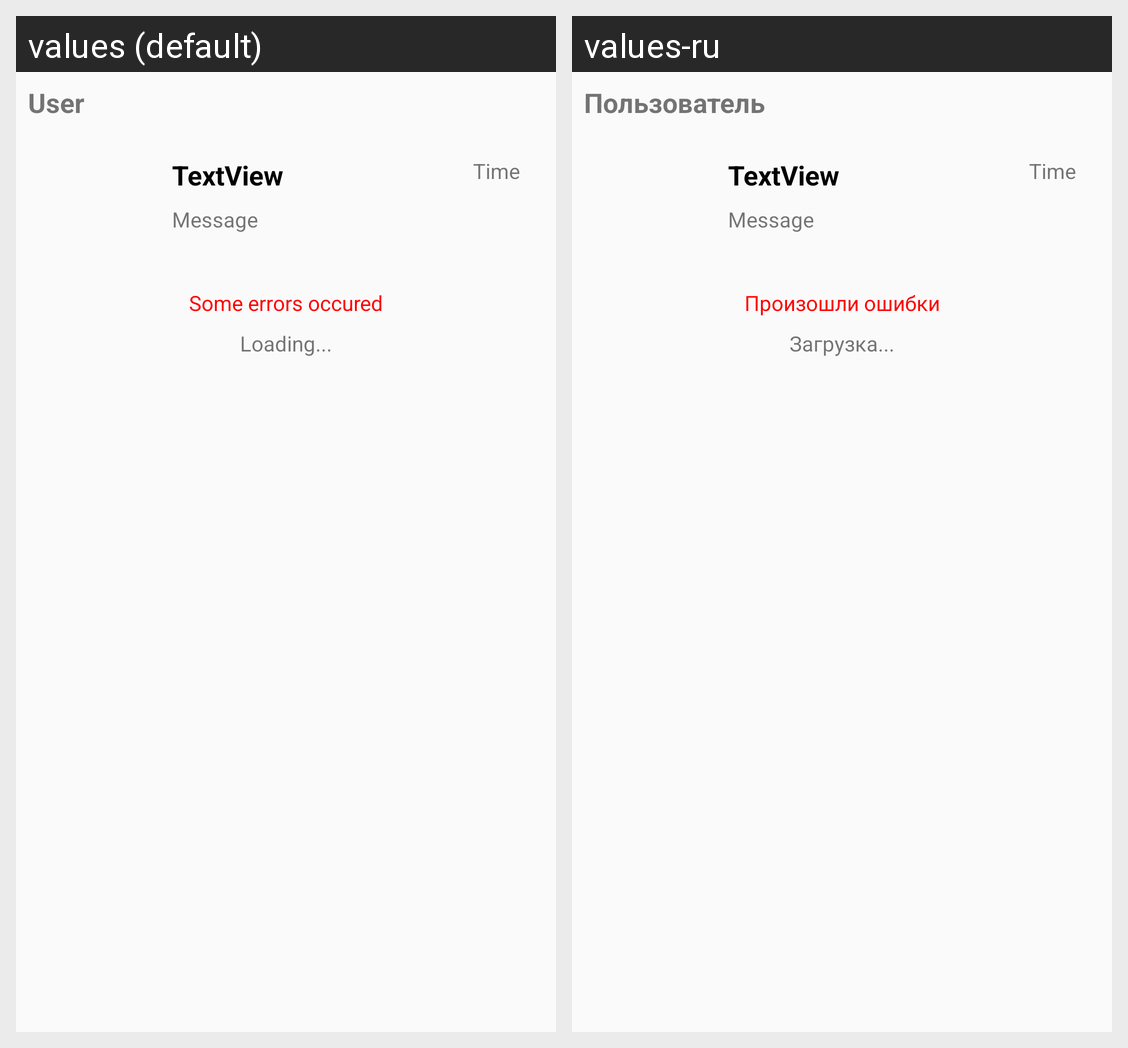

Here is an Android app screen in its default locale and in the app's own translations. Write out the translated-string differences for the strings that appear on this screen.
Android screen res/layout/fragment_user.xml rendered under 2 locales, left to right: values (default), values-ru. Device: Nexus 5 (rendered at 1080×1920; each locale shown at half size, 540×960, under a caption strip naming it); theme AppTheme.
Strings drawn on this screen, with the default value and each locale's value (text and hints the layout hard-codes, and strings that could not be matched under every locale, appear in the picture but are not listed):

user
  values: User
  values-ru: Пользователь

errorOccured
  values: Some errors occured
  values-ru: Произошли ошибки

loading
  values: Loading...
  values-ru: Загрузка...
